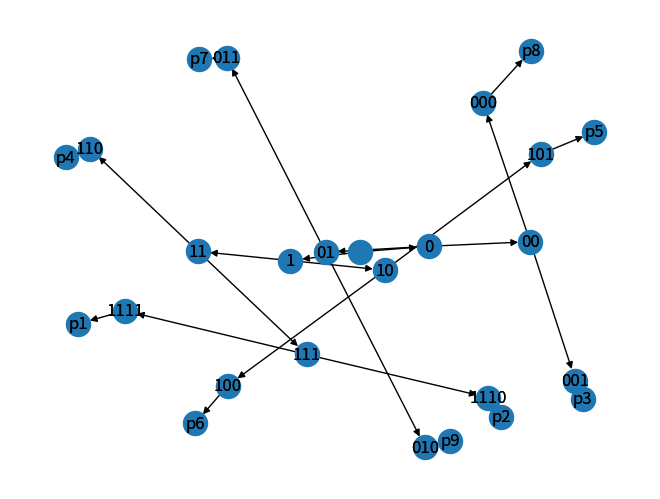

The matplotlib source for this figure:
#   Simon Bezruhenko
#   https://github.com/SimonW0rk
#   Решение задачи в Python!
#   Значення ймовірностей p^i, з якими дискретне джерело інформації генерує
#   символи алфавіту, для різних варіантів наведені у списку: "probabilities"
#   Побудувати нерівномірні ефективні коди за методиками Шеннона-Фано
#   для кодування символів джерела.

# Импортировать библиотеки networkx и matplotlib
import networkx as nx
import matplotlib.pyplot as plt
import heapq

# Список вероятностей и соответствующих символов
probabilities = [(0.11, 'p1'), (0.16, 'p2'), (0.03, 'p3'), (0.26, 'p4'),
                 (0.04, 'p5'), (0.05, 'p6'), (0.03, 'p7'), (0.02, 'p8'), (0.30, 'p9')]

# Функция для вычисления кодов Шеннона-Фано


def shannon_fano(probabilities, prefix, codes):
    n = len(probabilities)
    # Добавляем код в словарь
    if n == 1:
        codes[probabilities[0][1]] = prefix
        return

    mid = n//2
    for i in range(mid):
        codes[probabilities[i][1]] = prefix + '0'
    shannon_fano(probabilities[:mid], prefix + '0', codes)

    for i in range(mid, n):
        codes[probabilities[i][1]] = prefix + '1'
    shannon_fano(probabilities[mid:], prefix + '1', codes)

# Функция для получения кодов с помощью функции shannon_fano


def induce_codes(probabilities):
    codes = dict()
    shannon_fano(sorted(probabilities, reverse=True), '', codes)
    return codes


# Получить коды для каждого символа
codes = induce_codes(probabilities)
# Распечатать коды для каждого символа
for character, code in codes.items():
    print(f"{character}: {code}({len(code)})")
# Распечатать отсортированный список вероятностей
print(f"Отсортированный список: {sorted(probabilities)}")

# Функция построения дерева для визуализации


def build_tree(probabilities, parent, graph):
    # Добавляем узел в граф
    if len(probabilities) == 1:
        graph.add_node(probabilities[0][1], label=probabilities[0][1])
        graph.add_edge(parent, probabilities[0][1])
        return

    mid = len(probabilities) // 2
    left = probabilities[:mid]
    right = probabilities[mid:]

    node_left = f"{parent}0"
    node_right = f"{parent}1"
    # Добавляем узлы в граф
    graph.add_node(node_left, label=node_left)
    graph.add_node(node_right, label=node_right)
    graph.add_edge(parent, node_left)
    graph.add_edge(parent, node_right)

    build_tree(left, node_left, graph)
    build_tree(right, node_right, graph)

# Функция для визуализации дерева


def visualize_tree(codes):
    # Сортировка кодов по их длине
    probabilities = sorted([(len(code), char)
                           for char, code in codes.items()], reverse=True)
    graph = nx.DiGraph()
    build_tree(probabilities, '', graph)
    # Рисуем граф дерева с помощью библиотеки NetworkX
    pos = nx.spring_layout(graph)
    nx.draw(graph, pos, with_labels=True, arrows=True)
    labels = nx.get_node_attributes(graph, 'label')
    nx.draw_networkx_labels(graph, pos, labels)

    plt.show()
# Рассчитать среднюю длину кодового слова для кодов


def calculate_average_codeword_length(codes, probabilities):
    total_length = 0
    for character, code in codes.items():
        for prob in probabilities:
            if prob[1] == character:
                total_length += len(code) * prob[0]
                break
    return total_length


average_codeword_length = calculate_average_codeword_length(
    codes, probabilities)
print("Средняя длина кодового слова:", average_codeword_length)

# Повторно сгенерировать коды и визуализировать дерево
codes = induce_codes(probabilities)
visualize_tree(codes)

input("Нажмите Enter, чтобы выйти...")
